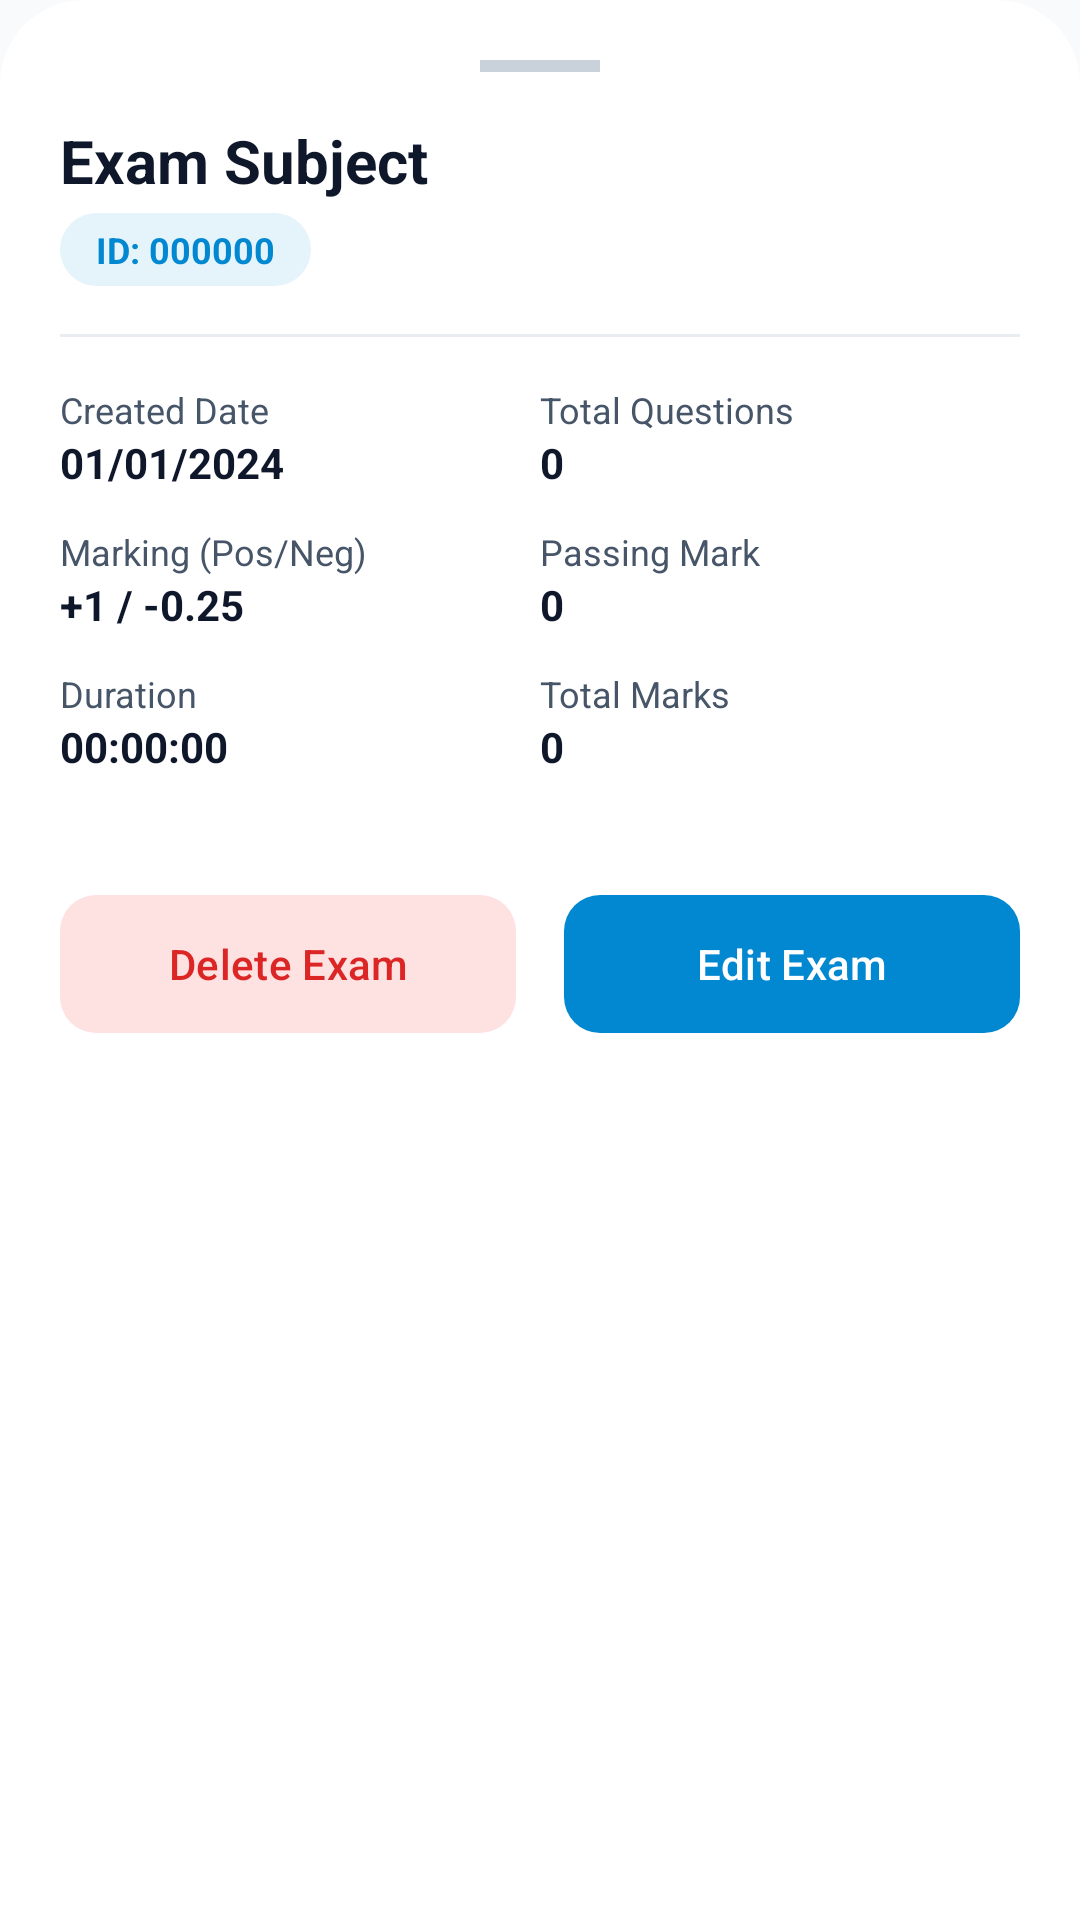

This screen was rendered from an Android layout file. Write that file and the resources it references.
<!-- AndroidManifest.xml: application theme Theme.TestMaster -->
<!-- res/layout/layout_exam_details_bottom_sheet.xml -->
<?xml version="1.0" encoding="utf-8"?>
<LinearLayout xmlns:android="http://schemas.android.com/apk/res/android"
    xmlns:app="http://schemas.android.com/apk/res-auto"
    android:layout_width="match_parent"
    android:layout_height="wrap_content"
    android:background="@drawable/bg_bottom_sheet"
    android:orientation="vertical"
    android:padding="20dp">

    <View
        android:layout_width="40dp"
        android:layout_height="4dp"
        android:layout_gravity="center_horizontal"
        android:layout_marginBottom="16dp"
        android:background="@color/outline"
        android:alpha="0.5" />

    <TextView
        android:id="@+id/bs_subject_name"
        android:layout_width="match_parent"
        android:layout_height="wrap_content"
        android:text="Exam Subject"
        android:textColor="@color/onSurface"
        android:textSize="20sp"
        android:textStyle="bold" />

    <TextView
        android:id="@+id/bs_exam_id"
        android:layout_width="wrap_content"
        android:layout_height="wrap_content"
        android:layout_marginTop="4dp"
        android:background="@drawable/bg_pill_surface_variant"
        android:backgroundTint="@color/blue_bg"
        android:paddingHorizontal="12dp"
        android:paddingVertical="4dp"
        android:text="ID: 000000"
        android:textColor="@color/bluetint"
        android:textSize="12sp"
        android:textStyle="bold" />

    <View
        android:layout_width="match_parent"
        android:layout_height="1dp"
        android:layout_marginVertical="16dp"
        android:background="@color/outline"
        android:alpha="0.2" />

    
    <GridLayout
        android:layout_width="match_parent"
        android:layout_height="wrap_content"
        android:columnCount="2"
        android:rowCount="4">

        
        <LinearLayout
            android:layout_width="0dp"
            android:layout_height="wrap_content"
            android:layout_columnWeight="1"
            android:layout_marginBottom="12dp"
            android:orientation="vertical">
            <TextView
                android:layout_width="wrap_content"
                android:layout_height="wrap_content"
                android:text="Created Date"
                android:textColor="@color/onSurfaceVariant"
                android:textSize="12sp" />
            <TextView
                android:id="@+id/bs_created_date"
                android:layout_width="wrap_content"
                android:layout_height="wrap_content"
                android:text="01/01/2024"
                android:textColor="@color/onSurface"
                android:textStyle="bold" />
        </LinearLayout>

        
        <LinearLayout
            android:layout_width="0dp"
            android:layout_height="wrap_content"
            android:layout_columnWeight="1"
            android:layout_marginBottom="12dp"
            android:orientation="vertical">
            <TextView
                android:layout_width="wrap_content"
                android:layout_height="wrap_content"
                android:text="Total Questions"
                android:textColor="@color/onSurfaceVariant"
                android:textSize="12sp" />
            <TextView
                android:id="@+id/bs_total_questions"
                android:layout_width="wrap_content"
                android:layout_height="wrap_content"
                android:text="0"
                android:textColor="@color/onSurface"
                android:textStyle="bold" />
        </LinearLayout>

        
        <LinearLayout
            android:layout_width="0dp"
            android:layout_height="wrap_content"
            android:layout_columnWeight="1"
            android:layout_marginBottom="12dp"
            android:orientation="vertical">
            <TextView
                android:layout_width="wrap_content"
                android:layout_height="wrap_content"
                android:text="Marking (Pos/Neg)"
                android:textColor="@color/onSurfaceVariant"
                android:textSize="12sp" />
            <TextView
                android:id="@+id/bs_marking"
                android:layout_width="wrap_content"
                android:layout_height="wrap_content"
                android:text="+1 / -0.25"
                android:textColor="@color/onSurface"
                android:textStyle="bold" />
        </LinearLayout>

        
        <LinearLayout
            android:layout_width="0dp"
            android:layout_height="wrap_content"
            android:layout_columnWeight="1"
            android:layout_marginBottom="12dp"
            android:orientation="vertical">
            <TextView
                android:layout_width="wrap_content"
                android:layout_height="wrap_content"
                android:text="Passing Mark"
                android:textColor="@color/onSurfaceVariant"
                android:textSize="12sp" />
            <TextView
                android:id="@+id/bs_passing_mark"
                android:layout_width="wrap_content"
                android:layout_height="wrap_content"
                android:text="0"
                android:textColor="@color/onSurface"
                android:textStyle="bold" />
        </LinearLayout>

        
        <LinearLayout
            android:layout_width="0dp"
            android:layout_height="wrap_content"
            android:layout_columnWeight="1"
            android:layout_marginBottom="12dp"
            android:orientation="vertical">
            <TextView
                android:layout_width="wrap_content"
                android:layout_height="wrap_content"
                android:text="Duration"
                android:textColor="@color/onSurfaceVariant"
                android:textSize="12sp" />
            <TextView
                android:id="@+id/bs_duration"
                android:layout_width="wrap_content"
                android:layout_height="wrap_content"
                android:text="00:00:00"
                android:textColor="@color/onSurface"
                android:textStyle="bold" />
        </LinearLayout>

        
        <LinearLayout
            android:layout_width="0dp"
            android:layout_height="wrap_content"
            android:layout_columnWeight="1"
            android:layout_marginBottom="12dp"
            android:orientation="vertical">
            <TextView
                android:layout_width="wrap_content"
                android:layout_height="wrap_content"
                android:text="Total Marks"
                android:textColor="@color/onSurfaceVariant"
                android:textSize="12sp" />
            <TextView
                android:id="@+id/bs_total_marks"
                android:layout_width="wrap_content"
                android:layout_height="wrap_content"
                android:text="0"
                android:textColor="@color/onSurface"
                android:textStyle="bold" />
        </LinearLayout>

    </GridLayout>

    
    <LinearLayout
        android:id="@+id/bs_ll_availability"
        android:layout_width="match_parent"
        android:layout_height="wrap_content"
        android:layout_marginTop="8dp"
        android:background="@drawable/box_outline"
        android:backgroundTint="@color/orange_bg"
        android:orientation="vertical"
        android:padding="12dp"
        android:visibility="gone">

        <TextView
            android:layout_width="wrap_content"
            android:layout_height="wrap_content"
            android:text="Availability Period"
            android:textColor="@color/orangetint"
            android:textSize="12sp"
            android:textStyle="bold" />

        <TextView
            android:id="@+id/bs_start_time"
            android:layout_width="match_parent"
            android:layout_height="wrap_content"
            android:layout_marginTop="4dp"
            android:text="Start: --"
            android:textColor="@color/onSurface"
            android:textSize="13sp" />

        <TextView
            android:id="@+id/bs_end_time"
            android:layout_width="match_parent"
            android:layout_height="wrap_content"
            android:text="End: --"
            android:textColor="@color/onSurface"
            android:textSize="13sp" />
    </LinearLayout>

    
    <LinearLayout
        android:id="@+id/ll_owner_actions"
        android:layout_width="match_parent"
        android:layout_height="wrap_content"
        android:layout_marginTop="24dp"
        android:orientation="horizontal"
        android:weightSum="2">

        <com.google.android.material.button.MaterialButton
            android:id="@+id/bs_btn_delete"
            style="@style/Widget.Material3.Button.TonalButton"
            android:layout_width="0dp"
            android:layout_height="54dp"
            android:layout_marginEnd="8dp"
            android:layout_weight="1"
            android:text="Delete Exam"
            android:textColor="@color/error"
            app:backgroundTint="@color/error_bg"
            app:cornerRadius="12dp"
            app:icon="@drawable/baseline_delete_24"
            app:iconTint="@color/error" />

        <com.google.android.material.button.MaterialButton
            android:id="@+id/bs_btn_edit"
            style="@style/Widget.Material3.Button"
            android:layout_width="0dp"
            android:layout_height="54dp"
            android:layout_marginStart="8dp"
            android:layout_weight="1"
            android:text="Edit Exam"
            android:textColor="@color/white"
            app:backgroundTint="@color/bluetint"
            app:cornerRadius="12dp"
            app:icon="@drawable/baseline_edit_24"
            app:iconTint="@color/white" />
    </LinearLayout>

</LinearLayout>
<!-- resources referenced by this layout -->
<resources>
  <color name="blue_bg">#1A0288D1</color>
  <color name="bluetint">#0288D1</color>
  <color name="error">#DC2626</color>
  <color name="error_bg">#FEE2E2</color>
  <color name="onSurface">#0F172A</color>
  <color name="onSurfaceVariant">#475569</color>
  <color name="orange_bg">#1AED6C02</color>
  <color name="orangetint">#ED6C02</color>
  <color name="outline">#94A3B8</color>
  <color name="white">#FFFFFFFF</color>
  <!-- drawable bg_bottom_sheet (drawable) -->
  <?xml version="1.0" encoding="utf-8"?>
  <shape xmlns:android="http://schemas.android.com/apk/res/android">
      <solid android:color="@color/surface" />
      <corners
          android:topLeftRadius="28dp"
          android:topRightRadius="28dp" />
  </shape>
  <!-- drawable bg_pill_surface_variant (drawable) -->
  <?xml version="1.0" encoding="utf-8"?>
  <shape xmlns:android="http://schemas.android.com/apk/res/android"
      android:shape="rectangle">
      <solid android:color="@color/surfaceVariant" />
      <corners android:radius="20dp" />
  </shape>
  <!-- drawable box_outline (drawable) -->
  <?xml version="1.0" encoding="utf-8"?>
  <shape xmlns:android="http://schemas.android.com/apk/res/android">
      <stroke
          android:width="1dp"
          android:color="@color/gray" />
      <corners android:radius="12dp" />
      <solid android:color="@color/background" />
  </shape>
  <style name="Theme.TestMaster" parent="Base.Theme.TestMaster" />
  <color name="surface">#FFFFFF</color>
  <color name="surfaceVariant">#E2E8F0</color>
  <color name="gray">#E2E8F0</color>
  <color name="background">#F8FAFC</color>
  <style name="Base.Theme.TestMaster" parent="Theme.Material3.DayNight.NoActionBar">
          
          <item name="colorPrimary">@color/primary</item>
          <item name="colorOnPrimary">@color/onPrimary</item>
          <item name="colorPrimaryContainer">@color/primaryContainer</item>
          <item name="colorOnPrimaryContainer">@color/onPrimaryContainer</item>
  
          <item name="colorSecondary">@color/secondary</item>
          <item name="colorOnSecondary">@color/onSecondary</item>
          <item name="colorSecondaryContainer">@color/secondaryContainer</item>
          <item name="colorOnSecondaryContainer">@color/onSecondaryContainer</item>
  
          
          <item name="android:windowBackground">@color/background</item>
          <item name="colorSurface">@color/surface</item>
          <item name="colorOnSurface">@color/onSurface</item>
          <item name="colorSurfaceVariant">@color/surfaceVariant</item>
          <item name="colorOnSurfaceVariant">@color/onSurfaceVariant</item>
          <item name="colorOutline">@color/outline</item>
  
          
          <item name="colorError">@color/error</item>
          <item name="colorOnError">@color/onError</item>
          <item name="colorErrorContainer">@color/errorContainer</item>
          <item name="colorOnErrorContainer">@color/onErrorContainer</item>
  
          
          <item name="colorControlActivated">@color/accent</item>
  
          
          <item name="android:statusBarColor">@color/surface</item>
          <item name="android:windowLightStatusBar">true</item>
      </style>
  <color name="primary">#FFFFFF</color>
  <color name="onPrimary">#0F172A</color>
  <color name="primaryContainer">#F1F5F9</color>
  <color name="onPrimaryContainer">#0F172A</color>
  <color name="secondary">#64748B</color>
  <color name="onSecondary">#FFFFFF</color>
  <color name="secondaryContainer">#E2E8F0</color>
  <color name="onSecondaryContainer">#0F172A</color>
  <color name="onError">#FFFFFF</color>
  <color name="errorContainer">#FEE2E2</color>
  <color name="onErrorContainer">#7F1D1D</color>
  <color name="accent">#334155</color>
</resources>
